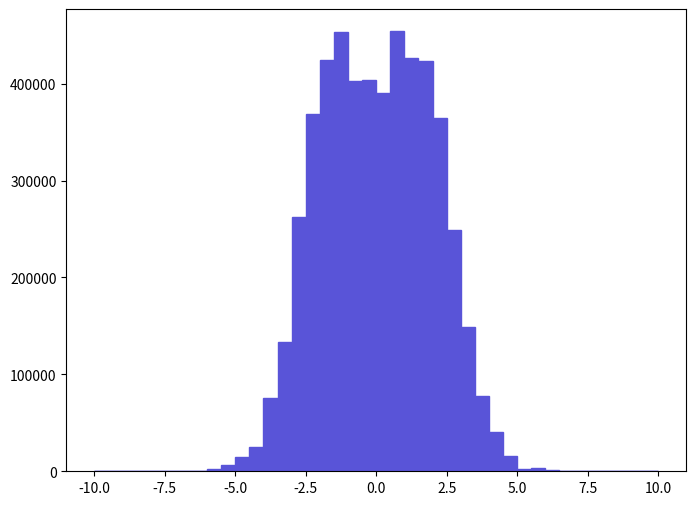

This figure's Python source: (Note: this script raises an exception after producing the figure.)
def selection_6():

    # Library import
    import numpy
    import matplotlib
    import matplotlib.pyplot   as plt
    import matplotlib.gridspec as gridspec

    # Library version
    matplotlib_version = matplotlib.__version__
    numpy_version      = numpy.__version__

    # Histo binning
    xBinning = numpy.linspace(-10.0,10.0,41,endpoint=True)

    # Creating data sequence: middle of each bin
    xData = numpy.array([-9.75,-9.25,-8.75,-8.25,-7.75,-7.25,-6.75,-6.25,-5.75,-5.25,-4.75,-4.25,-3.75,-3.25,-2.75,-2.25,-1.75,-1.25,-0.75,-0.25,0.25,0.75,1.25,1.75,2.25,2.75,3.25,3.75,4.25,4.75,5.25,5.75,6.25,6.75,7.25,7.75,8.25,8.75,9.25,9.75])

    # Creating weights for histo: y7_ETA_0
    y7_ETA_0_weights = numpy.array([0.0,0.0,0.0,0.0,0.0,0.0,0.0,517.0459798,2068.1839192,6204.5517576,14994.3294142,24818.2090304,75488.7170508,133397.894788,262142.289759,368136.785618,424494.783416,453449.382285,402778.784264,403812.884224,390369.684749,453966.382264,426045.883355,423460.683456,364000.385779,249216.190264,148909.294182,77556.89697,40846.6384042,16028.4293738,2585.229899,3619.3218586,1034.0919596,0.0,0.0,0.0,0.0,517.0459798,0.0,0.0])

    # Creating a new Canvas
    fig   = plt.figure(figsize=(8,6),dpi=80)
    frame = gridspec.GridSpec(1,1)
    pad   = fig.add_subplot(frame[0])

    # Creating a new Stack
    pad.hist(x=xData, bins=xBinning, weights=y7_ETA_0_weights,\
             label="$unweighted\_events$", histtype="stepfilled", rwidth=1.0,\
             color="#5954d8", edgecolor="#5954d8", linewidth=1, linestyle="solid",\
             bottom=None, cumulative=False, normed=False, align="mid", orientation="vertical")


    # Axis
    plt.rc('text',usetex=False)
    plt.xlabel(r"$\eta$ $[ t_{1} ]$ ",\
               fontsize=16,color="black")
    plt.ylabel(r"$\mathrm{Events}$ $(\mathcal{L}_{\mathrm{int}} = 10\ \mathrm{fb}^{-1})$ ",\
               fontsize=16,color="black")

    # Boundary of y-axis
    ymax=(y7_ETA_0_weights).max()*1.1
    #ymin=0 # linear scale
    ymin=min([x for x in (y7_ETA_0_weights) if x])/100. # log scale
    plt.gca().set_ylim(ymin,ymax)

    # Log/Linear scale for X-axis
    plt.gca().set_xscale("linear")
    #plt.gca().set_xscale("log",nonposx="clip")

    # Log/Linear scale for Y-axis
    #plt.gca().set_yscale("linear")
    plt.gca().set_yscale("log",nonposy="clip")

    # Saving the image
    plt.savefig('../../HTML/MadAnalysis5job_0/selection_6.png')
    plt.savefig('../../PDF/MadAnalysis5job_0/selection_6.png')
    plt.savefig('../../DVI/MadAnalysis5job_0/selection_6.eps')

# Running!
if __name__ == '__main__':
    selection_6()
